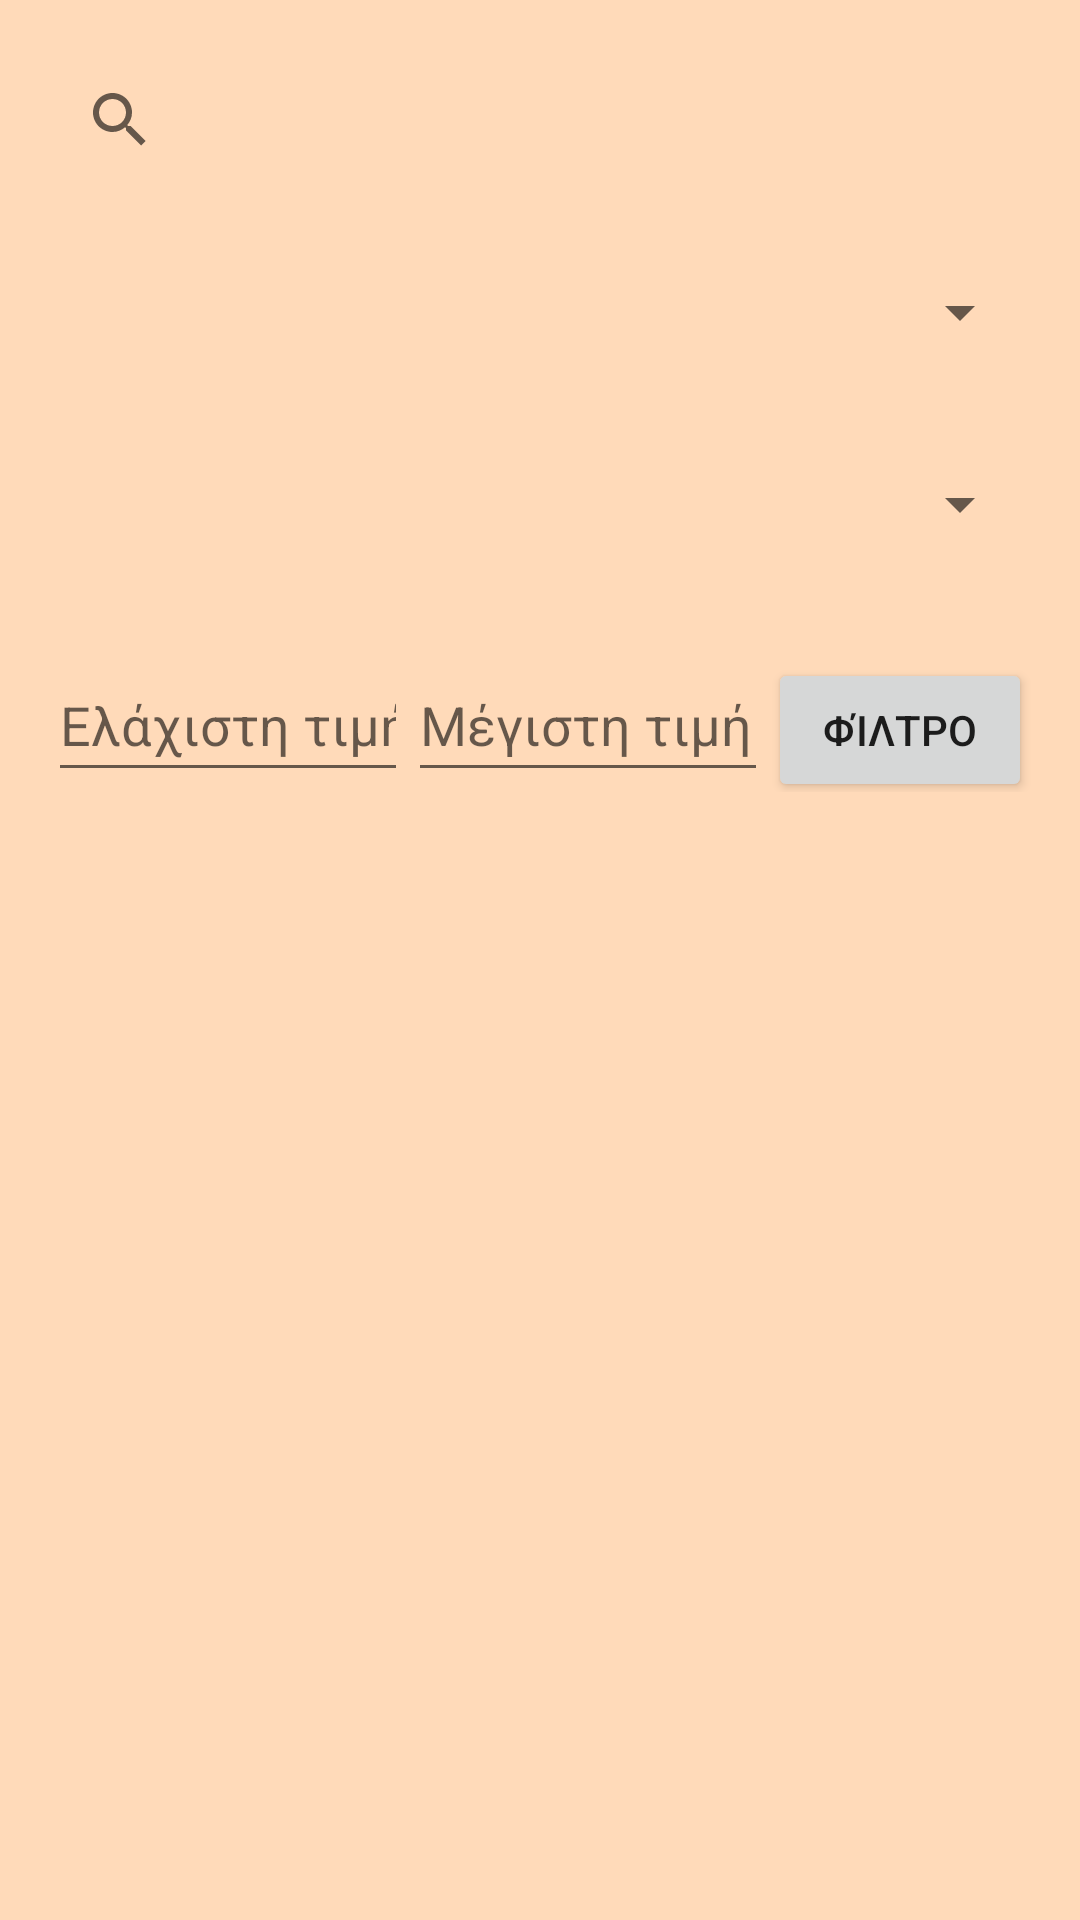

This screen was rendered from an Android layout file. Write that file and the resources it references.
<!-- AndroidManifest.xml: application theme Theme.MyApplication -->
<!-- res/layout/activity_product.xml -->
<?xml version="1.0" encoding="utf-8"?>
<LinearLayout xmlns:android="http://schemas.android.com/apk/res/android"
    android:layout_width="match_parent"
    android:layout_height="match_parent"
    android:orientation="vertical"
    android:background="#FFDAB9"
    android:padding="16dp">

    
    <SearchView
        android:id="@+id/searchViewProducts"
        android:layout_width="match_parent"
        android:layout_height="wrap_content"
        android:queryHint="Search for Items"
        android:visibility="visible"
        android:layout_marginBottom="16dp"/>

    
    <Spinner
        android:id="@+id/spinnerCategories"
        android:layout_width="match_parent"
        android:layout_height="wrap_content"
        android:minHeight="48dp"
        android:layout_marginBottom="16dp"/>

    
    <Spinner
        android:id="@+id/spinnerRatings"
        android:layout_width="match_parent"
        android:layout_height="wrap_content"
        android:minHeight="48dp"
        android:layout_marginBottom="16dp"/>

    
    <LinearLayout
        android:layout_width="match_parent"
        android:layout_height="wrap_content"
        android:orientation="horizontal"
        android:paddingVertical="8dp"
        android:layout_marginBottom="16dp">

        <EditText
            android:id="@+id/editTextMinPrice"
            android:layout_width="0dp"
            android:layout_height="wrap_content"
            android:layout_weight="1"
            android:hint="Ελάχιστη τιμή"
            android:inputType="numberDecimal"
            android:minHeight="48dp" />

        <EditText
            android:id="@+id/editTextMaxPrice"
            android:layout_width="0dp"
            android:layout_height="wrap_content"
            android:layout_weight="1"
            android:hint="Μέγιστη τιμή"
            android:inputType="numberDecimal"
            android:minHeight="48dp" />

        <Button
            android:id="@+id/buttonApplyPriceFilter"
            android:layout_width="wrap_content"
            android:layout_height="wrap_content"
            android:text="Φίλτρο" />
    </LinearLayout>

    
    <androidx.recyclerview.widget.RecyclerView
        android:id="@+id/recyclerViewProducts"
        android:layout_width="match_parent"
        android:layout_height="0dp"
        android:layout_weight="1" />
</LinearLayout>
<!-- resources referenced by this layout -->
<resources>
  <style name="Theme.MyApplication" parent="Theme.AppCompat.Light.NoActionBar">
          <item name="colorPrimary">@color/purple_500</item>
          <item name="colorPrimaryDark">@color/purple_700</item>
          <item name="colorAccent">@color/teal_200</item>
      </style>
  <color name="purple_500">#FF6200EE</color>
  <color name="purple_700">#FF3700B3</color>
  <color name="teal_200">#FF03DAC5</color>
</resources>
